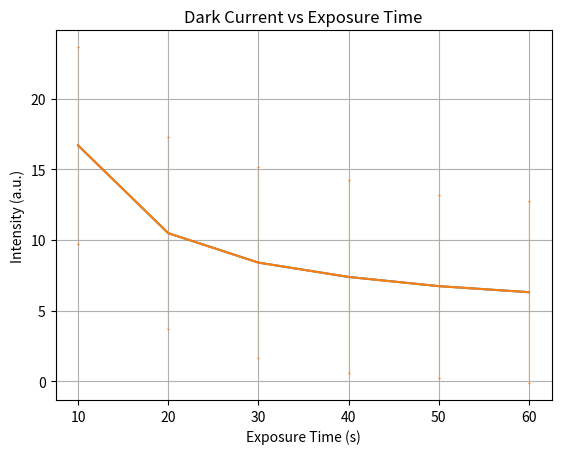

The matplotlib source for this figure:
# -*- coding: utf-8 -*-
"""
Created on Mon Feb 20 13:25:26 2023

@author: lme19
"""

import numpy as np
import pandas as pd
import matplotlib.pyplot as plt



#%%

exposure_times = (60,50,40,30,20,10)
dark_currents = (6.2977, 6.7263, 7.3768, 8.3922, 10.476, 16.69)
dark_currents_errs = (6.4387, 6.4851, 6.8274, 6.7501, 6.7851, 6.9507)

#%%


plt.plot(exposure_times, dark_currents)


#%%

plt.errorbar(exposure_times, dark_currents, dark_currents_errs, elinewidth = 0.1, capsize = 1)
plt.xlabel('Exposure Time (s)')
plt.ylabel('Intensity (a.u.)')
plt.grid()
plt.title('Dark Current vs Exposure Time')
plt.savefig('Dark Current vs Exposure Time')
